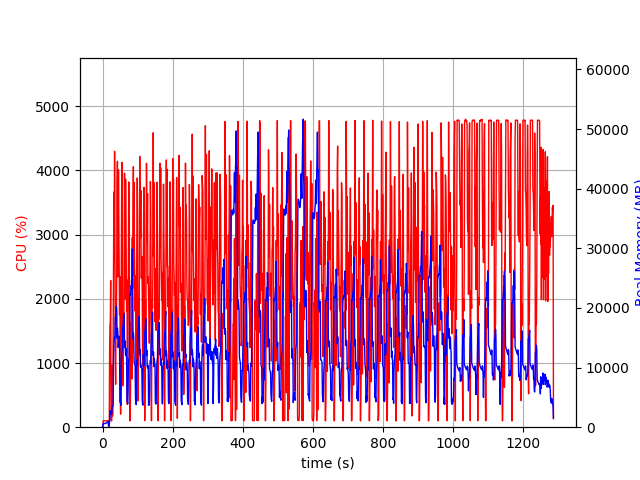

The file beside this chart, header and first rows:
elapsed_time, nproc, cpu, mem_real, mem_virtual
4.291534423828125e-05, 2, 0.0, 11.05, 3192
1.006, 4, 5.0, 462.7, 4249
2.013, 4, 100.3, 636.8, 4439
3.02, 4, 99.2, 621.8, 4439
4.028, 4, 100.3, 620.6, 4439
5.035, 4, 100.2, 625, 4439
6.043, 4, 99.3, 625.5, 4439
7.05, 4, 100.2, 625.6, 4439
8.057, 4, 99.1, 618.2, 4439
9.067, 4, 99.1, 636.4, 4439
10.08, 4, 100.1, 695.1, 4543
11.09, 4, 100.0, 745.1, 4543
12.1, 4, 99.1, 789.1, 4607
13.1, 4, 100.1, 843.2, 4693
14.11, 4, 100.0, 905.3, 4789
15.12, 4, 99.0, 941.3, 4789
16.13, 4, 100.0, 981.3, 4789
17.14, 2, 33.7, 196.4, 3593
18.15, 2, 0.0, 232.8, 310.4
19.16, 2, 0.0, 418.4, 3908
20.17, 2, 1177, 1115, 8394
21.18, 2, 1588, 1693, 9260
22.19, 2, 1657, 2789, 10924
23.2, 2, 2287, 2199, 13596
24.21, 2, 99.0, 2217, 13596
25.23, 2, 100.2, 2190, 13596
26.23, 2, 100.0, 2194, 13596
27.24, 2, 966.2, 3344, 16456
28.25, 2, 171.5, 3452, 16456
29.26, 2, 205.4, 3498, 16559
30.27, 2, 1331, 3706, 16569
31.32, 2, 2262, 11477, 24330
32.32, 2, 3662, 13808, 35610
33.35, 2, 3029, 14686, 35610
34.36, 2, 4299, 15171, 35610
35.37, 2, 2883, 15245, 37044
36.38, 2, 1066, 18493, 37044
37.39, 2, 669.8, 18604, 37044
38.4, 2, 1600, 19469, 37044
39.41, 2, 1584, 20282, 44242
40.41, 2, 2370, 19660, 44335
41.43, 2, 3750, 14918, 44342
42.46, 2, 4145, 16589, 45415
43.47, 2, 2342, 16030, 45415
44.48, 2, 2836, 13373, 45415
45.5, 2, 4009, 13817, 45415
46.51, 2, 3345, 15263, 45415
47.52, 2, 2490, 13927, 45415
48.53, 2, 1750, 13393, 45415
49.55, 2, 2345, 4227, 45415
50.56, 2, 442.2, 4234, 45415
51.56, 2, 203.3, 4032, 45415
52.57, 2, 728.7, 3679, 45927
53.58, 2, 2648, 10737, 45415
54.6, 2, 3704, 12073, 45415
55.61, 2, 4126, 12766, 45415
56.62, 2, 2464, 13469, 45415
57.64, 2, 643.3, 16840, 45415
58.64, 2, 898.2, 16827, 45415
59.65, 2, 1796, 18208, 45415
... 1,212 more rows
